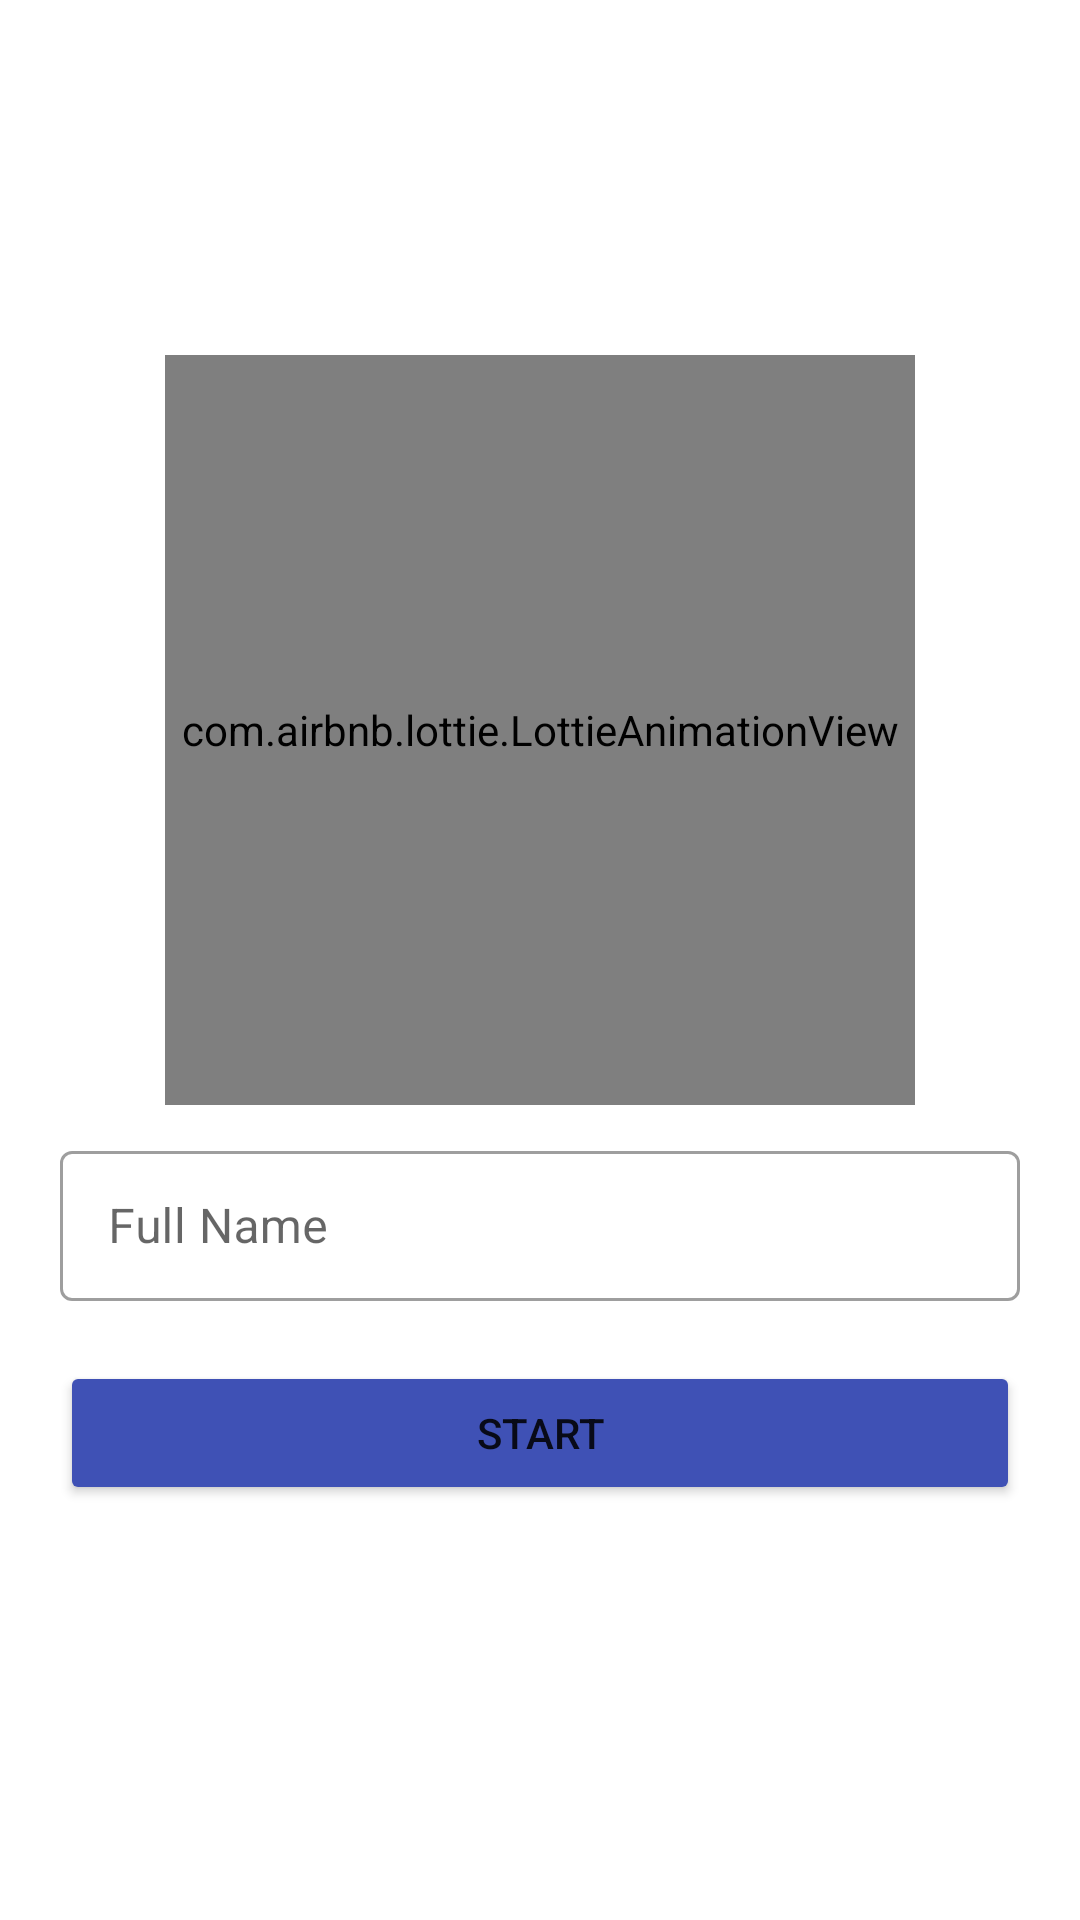

Here is an Android app screen rendered from its layout file. Give the layout XML and the strings, colors and styles it references.
<!-- AndroidManifest.xml: application theme Theme.HackerQuiz -->
<!-- res/layout/activity_register_user.xml -->
<?xml version="1.0" encoding="utf-8"?>
<LinearLayout xmlns:android="http://schemas.android.com/apk/res/android"
    xmlns:tools="http://schemas.android.com/tools"
    android:layout_width="match_parent"
    android:layout_height="match_parent"
    xmlns:app="http://schemas.android.com/apk/res-auto"
    android:gravity="center"
    android:orientation="vertical"
    android:id="@+id/launch_activity"
    tools:context=".RegisterUserActivity">

    <com.airbnb.lottie.LottieAnimationView
        android:layout_gravity="center"
        android:id="@+id/animationView"
        android:layout_width="250dp"
        android:layout_height="250dp"
        app:lottie_autoPlay="false"
        app:lottie_loop="true"/>

    <com.google.android.material.textfield.TextInputLayout
        android:layout_marginTop="10dp"
        android:layout_marginLeft="20dp"
        android:layout_marginRight="20dp"
        android:id="@+id/user_full_name"
        android:layout_width="match_parent"
        android:layout_height="wrap_content"
        android:hint="@string/full_name"
        app:startIconDrawable="@drawable/person_icon"
        style="@style/Widget.MaterialComponents.TextInputLayout.OutlinedBox">
        <com.google.android.material.textfield.TextInputEditText
            android:layout_width="match_parent"
            android:layout_height="50dp"
            android:textColor="@color/black"
            android:inputType="textPersonName"/>
    </com.google.android.material.textfield.TextInputLayout>


    <Button
        android:id="@+id/start_button_launch"
        android:layout_width="match_parent"
        android:layout_height="wrap_content"
        android:backgroundTint="#3F51B5"
        android:text="@string/start"
        android:layout_margin="20dp"/>

</LinearLayout>
<!-- resources referenced by this layout -->
<resources>
  <string name="full_name">Full Name</string>
  <string name="start">Start</string>
  <style name="Theme.HackerQuiz" parent="Theme.MaterialComponents.DayNight.DarkActionBar">
          
          <item name="colorPrimary">#0B4879</item>
          <item name="colorPrimaryVariant">#0B4879</item>
          <item name="colorOnPrimary">@color/white</item>
          
          <item name="colorSecondary">@color/teal_200</item>
          <item name="colorSecondaryVariant">@color/teal_700</item>
          <item name="colorOnSecondary">@color/black</item>
          
          <item name="android:statusBarColor" tools:targetApi="l">?attr/colorPrimaryVariant</item>
          
      </style>
  <!-- not gathered from this repository: default colours our renderer supplied (Android Studio template values) -->
  <color name="teal_200">#FF03DAC5</color>
  <color name="teal_700">#FF018786</color>
  <color name="black">#FF000000</color>
  <color name="white">#FFFFFFFF</color>
</resources>
